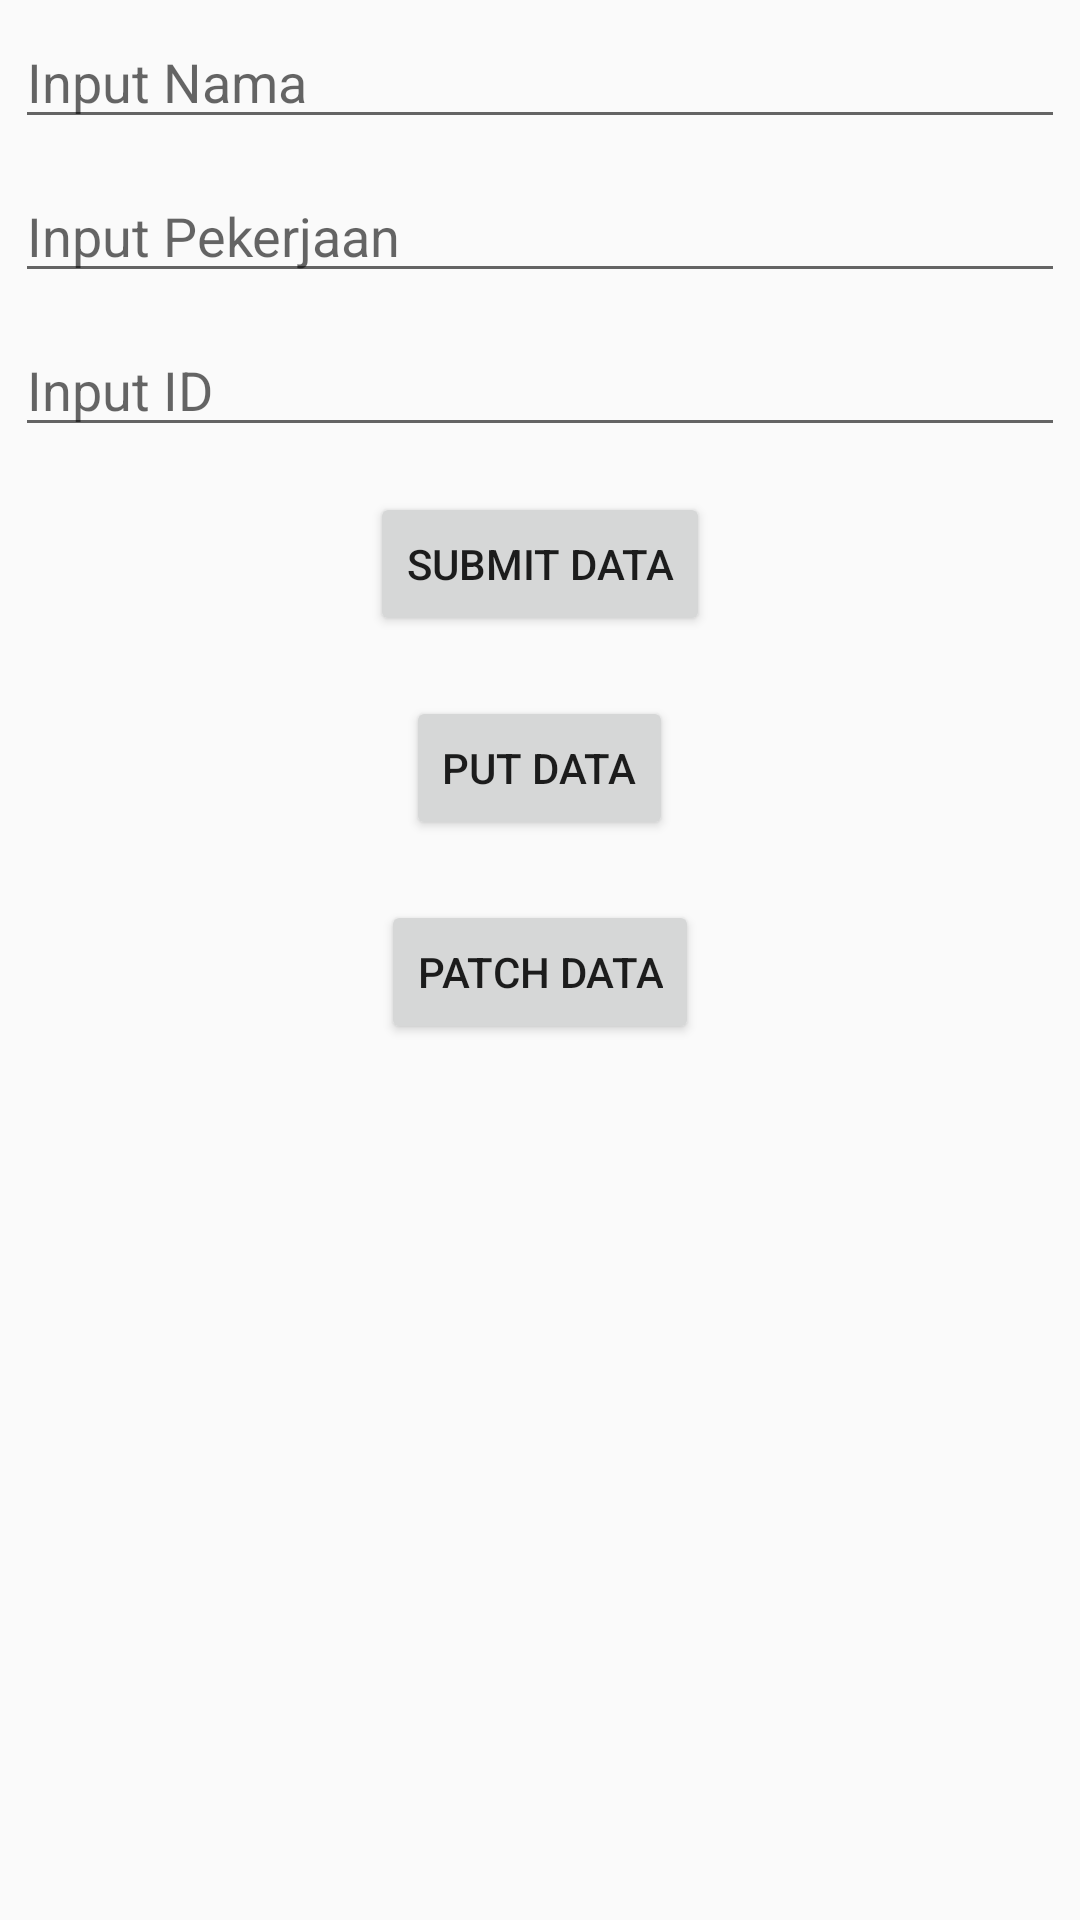

Android layout source for this screen:
<!-- AndroidManifest.xml: application theme AppTheme -->
<!-- res/layout/activity_retrofit_post.xml -->
<?xml version="1.0" encoding="utf-8"?>
<LinearLayout xmlns:android="http://schemas.android.com/apk/res/android"
    xmlns:app="http://schemas.android.com/apk/res-auto"
    xmlns:tools="http://schemas.android.com/tools"
    android:layout_width="match_parent"
    android:layout_height="match_parent"
    tools:context=".menus.RetrofitPostActivity"
    android:orientation="vertical"
    android:id="@+id/contentCreateUser">

    <EditText
        android:id="@+id/inputNamaUser"
        android:layout_width="match_parent"
        android:layout_height="wrap_content"
        android:layout_margin="5dp"
        android:hint="Input Nama"/>

    <EditText
        android:id="@+id/inputJobUser"
        android:layout_width="match_parent"
        android:layout_height="wrap_content"
        android:layout_margin="5dp"
        android:hint="Input Pekerjaan"/>
        
        

    <EditText
        android:id="@+id/inputIdUser"
        android:layout_width="match_parent"
        android:layout_height="wrap_content"
        android:layout_margin="5dp"
        android:hint="Input ID"/>
    <Button
        android:id="@+id/buttonSubmitData"
        android:layout_width="wrap_content"
        android:layout_height="wrap_content"
        android:text="Submit Data"
        android:layout_marginTop="10dp"
        android:layout_marginBottom="10dp"
        android:layout_gravity="center_horizontal"/>

    <Button
        android:id="@+id/buttonPutData"
        android:layout_width="wrap_content"
        android:layout_height="wrap_content"
        android:text="Put Data"
        android:layout_marginTop="10dp"
        android:layout_marginBottom="10dp"
        android:layout_gravity="center_horizontal"/>

    <Button
        android:id="@+id/buttonPatchData"
        android:layout_width="wrap_content"
        android:layout_height="wrap_content"
        android:text="Patch Data"
        android:layout_marginTop="10dp"
        android:layout_marginBottom="10dp"
        android:layout_gravity="center_horizontal"/>

</LinearLayout>
<!-- resources referenced by this layout -->
<resources>
  <style name="AppTheme" parent="Theme.AppCompat.Light.DarkActionBar">
          
          <item name="colorPrimary">@color/colorPrimary</item>
          <item name="colorPrimaryDark">@color/colorPrimaryDark</item>
          <item name="colorAccent">@color/colorAccent</item>
      </style>
  <!-- not gathered from this repository: default colours our renderer supplied (Android Studio template values) -->
  <color name="colorPrimary">#FF6200EE</color>
  <color name="colorPrimaryDark">#FF3700B3</color>
  <color name="colorAccent">#FF03DAC5</color>
</resources>
